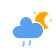
t = 0.00 s
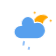
t = 1.67 s
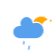
t = 3.33 s
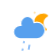
t = 5.00 s
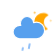
t = 6.67 s
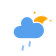
t = 8.33 s

The animated SVG that drew these frames (rendered in a browser with its animation timeline set to each time). Animation: 9 CSS @keyframes rules; frames cover the first 8.33 s, repeats indefinitely.

<?xml version="1.0" encoding="UTF-8"?>
<svg width="56" height="56" version="1.1" xmlns="http://www.w3.org/2000/svg">
 <defs>
  <style type="text/css"><![CDATA[
/*
** CLOUDS
*/
@keyframes am-weather-cloud-1 {
  0% {
    -webkit-transform: translate(-5px,0px);
       -moz-transform: translate(-5px,0px);
        -ms-transform: translate(-5px,0px);
            transform: translate(-5px,0px);
  }

  50% {
    -webkit-transform: translate(10px,0px);
       -moz-transform: translate(10px,0px);
        -ms-transform: translate(10px,0px);
            transform: translate(10px,0px);
  }

  100% {
    -webkit-transform: translate(-5px,0px);
       -moz-transform: translate(-5px,0px);
        -ms-transform: translate(-5px,0px);
            transform: translate(-5px,0px);
  }
}

.am-weather-cloud-1 {
  -webkit-animation-name: am-weather-cloud-1;
     -moz-animation-name: am-weather-cloud-1;
          animation-name: am-weather-cloud-1;
  -webkit-animation-duration: 7s;
     -moz-animation-duration: 7s;
          animation-duration: 7s;
  -webkit-animation-timing-function: linear;
     -moz-animation-timing-function: linear;
          animation-timing-function: linear;
  -webkit-animation-iteration-count: infinite;
     -moz-animation-iteration-count: infinite;
          animation-iteration-count: infinite;
}

@keyframes am-weather-cloud-2 {
  0% {
    -webkit-transform: translate(0px,0px);
       -moz-transform: translate(0px,0px);
        -ms-transform: translate(0px,0px);
            transform: translate(0px,0px);
  }

  50% {
    -webkit-transform: translate(2px,0px);
       -moz-transform: translate(2px,0px);
        -ms-transform: translate(2px,0px);
            transform: translate(2px,0px);
  }

  100% {
    -webkit-transform: translate(0px,0px);
       -moz-transform: translate(0px,0px);
        -ms-transform: translate(0px,0px);
            transform: translate(0px,0px);
  }
}

.am-weather-cloud-2 {
  -webkit-animation-name: am-weather-cloud-2;
     -moz-animation-name: am-weather-cloud-2;
          animation-name: am-weather-cloud-2;
  -webkit-animation-duration: 3s;
     -moz-animation-duration: 3s;
          animation-duration: 3s;
  -webkit-animation-timing-function: linear;
     -moz-animation-timing-function: linear;
          animation-timing-function: linear;
  -webkit-animation-iteration-count: infinite;
     -moz-animation-iteration-count: infinite;
          animation-iteration-count: infinite;
}

/*
** STROKE
*/
@keyframes am-weather-stroke {
  0% {
    -webkit-transform: translate(0.0px,0.0px);
       -moz-transform: translate(0.0px,0.0px);
        -ms-transform: translate(0.0px,0.0px);
            transform: translate(0.0px,0.0px);
  }

  2% {
    -webkit-transform: translate(0.3px,0.0px);
       -moz-transform: translate(0.3px,0.0px);
        -ms-transform: translate(0.3px,0.0px);
            transform: translate(0.3px,0.0px);
  }

  4% {
    -webkit-transform: translate(0.0px,0.0px);
       -moz-transform: translate(0.0px,0.0px);
        -ms-transform: translate(0.0px,0.0px);
            transform: translate(0.0px,0.0px);
  }

  6% {
    -webkit-transform: translate(0.5px,0.4px);
       -moz-transform: translate(0.5px,0.4px);
        -ms-transform: translate(0.5px,0.4px);
            transform: translate(0.5px,0.4px);
  }

  8% {
    -webkit-transform: translate(0.0px,0.0px);
       -moz-transform: translate(0.0px,0.0px);
        -ms-transform: translate(0.0px,0.0px);
            transform: translate(0.0px,0.0px);
  }

  10% {
    -webkit-transform: translate(0.3px,0.0px);
       -moz-transform: translate(0.3px,0.0px);
        -ms-transform: translate(0.3px,0.0px);
            transform: translate(0.3px,0.0px);
  }

  12% {
    -webkit-transform: translate(0.0px,0.0px);
       -moz-transform: translate(0.0px,0.0px);
        -ms-transform: translate(0.0px,0.0px);
            transform: translate(0.0px,0.0px);
  }

  14% {
    -webkit-transform: translate(0.3px,0.0px);
       -moz-transform: translate(0.3px,0.0px);
        -ms-transform: translate(0.3px,0.0px);
            transform: translate(0.3px,0.0px);
  }

  16% {
    -webkit-transform: translate(0.0px,0.0px);
       -moz-transform: translate(0.0px,0.0px);
        -ms-transform: translate(0.0px,0.0px);
            transform: translate(0.0px,0.0px);
  }

  18% {
    -webkit-transform: translate(0.3px,0.0px);
       -moz-transform: translate(0.3px,0.0px);
        -ms-transform: translate(0.3px,0.0px);
            transform: translate(0.3px,0.0px);
  }

  20% {
    -webkit-transform: translate(0.0px,0.0px);
       -moz-transform: translate(0.0px,0.0px);
        -ms-transform: translate(0.0px,0.0px);
            transform: translate(0.0px,0.0px);
  }

  22% {
    -webkit-transform: translate(1px,0.0px);
       -moz-transform: translate(1px,0.0px);
        -ms-transform: translate(1px,0.0px);
            transform: translate(1px,0.0px);
  }

  24% {
    -webkit-transform: translate(0.0px,0.0px);
       -moz-transform: translate(0.0px,0.0px);
        -ms-transform: translate(0.0px,0.0px);
            transform: translate(0.0px,0.0px);
  }

  26% {
    -webkit-transform: translate(-1px,0.0px);
       -moz-transform: translate(-1px,0.0px);
        -ms-transform: translate(-1px,0.0px);
            transform: translate(-1px,0.0px);

  }

  28% {
    -webkit-transform: translate(0.0px,0.0px);
       -moz-transform: translate(0.0px,0.0px);
        -ms-transform: translate(0.0px,0.0px);
            transform: translate(0.0px,0.0px);
  }

  40% {
    fill: orange;
    -webkit-transform: translate(0.0px,0.0px);
       -moz-transform: translate(0.0px,0.0px);
        -ms-transform: translate(0.0px,0.0px);
            transform: translate(0.0px,0.0px);
  }

  65% {
    fill: white;
    -webkit-transform: translate(-1px,5.0px);
       -moz-transform: translate(-1px,5.0px);
        -ms-transform: translate(-1px,5.0px);
            transform: translate(-1px,5.0px);
  }
  61% {
    fill: orange;
  }

  100% {
    -webkit-transform: translate(0.0px,0.0px);
       -moz-transform: translate(0.0px,0.0px);
        -ms-transform: translate(0.0px,0.0px);
            transform: translate(0.0px,0.0px);
  }
}

.am-weather-stroke {
  -webkit-animation-name: am-weather-stroke;
     -moz-animation-name: am-weather-stroke;
          animation-name: am-weather-stroke;
  -webkit-animation-duration: 1.11s;
     -moz-animation-duration: 1.11s;
          animation-duration: 1.11s;
  -webkit-animation-timing-function: linear;
     -moz-animation-timing-function: linear;
          animation-timing-function: linear;
  -webkit-animation-iteration-count: infinite;
     -moz-animation-iteration-count: infinite;
          animation-iteration-count: infinite;
}



/*
** SUN
*/
@keyframes am-weather-sun {
  0% {
    -webkit-transform: rotate(0deg);
       -moz-transform: rotate(0deg);
        -ms-transform: rotate(0deg);
            transform: rotate(0deg);
  }

  100% {
    -webkit-transform: rotate(360deg);
       -moz-transform: rotate(360deg);
        -ms-transform: rotate(360deg);
            transform: rotate(360deg);
  }
}

.am-weather-sun {
  -webkit-animation-name: am-weather-sun;
     -moz-animation-name: am-weather-sun;
      -ms-animation-name: am-weather-sun;
          animation-name: am-weather-sun;
  -webkit-animation-duration: 9s;
     -moz-animation-duration: 9s;
      -ms-animation-duration: 9s;
          animation-duration: 9s;
  -webkit-animation-timing-function: linear;
     -moz-animation-timing-function: linear;
      -ms-animation-timing-function: linear;
          animation-timing-function: linear;
  -webkit-animation-iteration-count: infinite;
     -moz-animation-iteration-count: infinite;
      -ms-animation-iteration-count: infinite;
          animation-iteration-count: infinite;
}

@keyframes am-weather-sun-shiny {
  0% {
    stroke-dasharray: 3px 10px;
    stroke-dashoffset: 0px;
  }

  50% {
    stroke-dasharray: 0.1px 10px;
    stroke-dashoffset: -1px;
  }

  100% {
    stroke-dasharray: 3px 10px;
    stroke-dashoffset: 0px;
  }
}

.am-weather-sun-shiny line {
  -webkit-animation-name: am-weather-sun-shiny;
     -moz-animation-name: am-weather-sun-shiny;
      -ms-animation-name: am-weather-sun-shiny;
          animation-name: am-weather-sun-shiny;
  -webkit-animation-duration: 2s;
     -moz-animation-duration: 2s;
      -ms-animation-duration: 2s;
          animation-duration: 2s;
  -webkit-animation-timing-function: linear;
     -moz-animation-timing-function: linear;
      -ms-animation-timing-function: linear;
          animation-timing-function: linear;
  -webkit-animation-iteration-count: infinite;
     -moz-animation-iteration-count: infinite;
      -ms-animation-iteration-count: infinite;
          animation-iteration-count: infinite;
}




/*
** MOON
*/
@keyframes am-weather-moon {
  0% {
    -webkit-transform: rotate(0deg);
       -moz-transform: rotate(0deg);
        -ms-transform: rotate(0deg);
            transform: rotate(0deg);
  }

  50% {
    -webkit-transform: rotate(15deg);
       -moz-transform: rotate(15deg);
        -ms-transform: rotate(15deg);
            transform: rotate(15deg);
  }

  100% {
    -webkit-transform: rotate(0deg);
       -moz-transform: rotate(0deg);
        -ms-transform: rotate(0deg);
            transform: rotate(0deg);
  }
}

.am-weather-moon {
  -webkit-animation-name: am-weather-moon;
     -moz-animation-name: am-weather-moon;
      -ms-animation-name: am-weather-moon;
          animation-name: am-weather-moon;
  -webkit-animation-duration: 6s;
     -moz-animation-duration: 6s;
      -ms-animation-duration: 6s;
          animation-duration: 6s;
  -webkit-animation-timing-function: linear;
     -moz-animation-timing-function: linear;
      -ms-animation-timing-function: linear;
          animation-timing-function: linear;
  -webkit-animation-iteration-count: infinite;
     -moz-animation-iteration-count: infinite;
      -ms-animation-iteration-count: infinite;
          animation-iteration-count: infinite;
  -webkit-transform-origin: 12.5px 15.15px 0; /* TODO FF CENTER ISSUE */
     -moz-transform-origin: 12.5px 15.15px 0; /* TODO FF CENTER ISSUE */
      -ms-transform-origin: 12.5px 15.15px 0; /* TODO FF CENTER ISSUE */
          transform-origin: 12.5px 15.15px 0; /* TODO FF CENTER ISSUE */
}

@keyframes am-weather-moon-star-1 {
  0% {
    opacity: 0;
  }

  100% {
    opacity: 1;
  }
}

.am-weather-moon-star-1 {
  -webkit-animation-name: am-weather-moon-star-1;
     -moz-animation-name: am-weather-moon-star-1;
      -ms-animation-name: am-weather-moon-star-1;
          animation-name: am-weather-moon-star-1;
  -webkit-animation-delay: 3s;
     -moz-animation-delay: 3s;
      -ms-animation-delay: 3s;
          animation-delay: 3s;
  -webkit-animation-duration: 5s;
     -moz-animation-duration: 5s;
      -ms-animation-duration: 5s;
          animation-duration: 5s;
  -webkit-animation-timing-function: linear;
     -moz-animation-timing-function: linear;
      -ms-animation-timing-function: linear;
          animation-timing-function: linear;
  -webkit-animation-iteration-count: 1;
     -moz-animation-iteration-count: 1;
      -ms-animation-iteration-count: 1;
          animation-iteration-count: 1;
}

@keyframes am-weather-moon-star-2 {
  0% {
    opacity: 0;
  }

  100% {
    opacity: 1;
  }
}

.am-weather-moon-star-2 {
  -webkit-animation-name: am-weather-moon-star-2;
     -moz-animation-name: am-weather-moon-star-2;
      -ms-animation-name: am-weather-moon-star-2;
          animation-name: am-weather-moon-star-2;
  -webkit-animation-delay: 5s;
     -moz-animation-delay: 5s;
      -ms-animation-delay: 5s;
          animation-delay: 5s;
  -webkit-animation-duration: 4s;
     -moz-animation-duration: 4s;
      -ms-animation-duration: 4s;
          animation-duration: 4s;
  -webkit-animation-timing-function: linear;
     -moz-animation-timing-function: linear;
      -ms-animation-timing-function: linear;
          animation-timing-function: linear;
  -webkit-animation-iteration-count: 1;
     -moz-animation-iteration-count: 1;
      -ms-animation-iteration-count: 1;
          animation-iteration-count: 1;
}

/*
** RAIN
*/
@keyframes am-weather-rain {
  0% {
    stroke-dashoffset: 0;
  }

  100% {
    stroke-dashoffset: -100;
  }
}

.am-weather-rain-1 {
  -webkit-animation-name: am-weather-rain;
     -moz-animation-name: am-weather-rain;
      -ms-animation-name: am-weather-rain;
          animation-name: am-weather-rain;
  -webkit-animation-duration: 8s;
     -moz-animation-duration: 8s;
      -ms-animation-duration: 8s;
          animation-duration: 8s;
  -webkit-animation-timing-function: linear;
     -moz-animation-timing-function: linear;
      -ms-animation-timing-function: linear;
          animation-timing-function: linear;
  -webkit-animation-iteration-count: infinite;
     -moz-animation-iteration-count: infinite;
      -ms-animation-iteration-count: infinite;
          animation-iteration-count: infinite;
}

.am-weather-rain-2 {
  -webkit-animation-name: am-weather-rain;
     -moz-animation-name: am-weather-rain;
      -ms-animation-name: am-weather-rain;
          animation-name: am-weather-rain;
  -webkit-animation-delay: 0.25s;
     -moz-animation-delay: 0.25s;
      -ms-animation-delay: 0.25s;
          animation-delay: 0.25s;
  -webkit-animation-duration: 8s;
     -moz-animation-duration: 8s;
      -ms-animation-duration: 8s;
          animation-duration: 8s;
  -webkit-animation-timing-function: linear;
     -moz-animation-timing-function: linear;
      -ms-animation-timing-function: linear;
          animation-timing-function: linear;
  -webkit-animation-iteration-count: infinite;
     -moz-animation-iteration-count: infinite;
      -ms-animation-iteration-count: infinite;
          animation-iteration-count: infinite;
}

/*
** EASING
*/
.am-weather-easing-ease-in-out {
  -webkit-animation-timing-function: ease-in-out;
     -moz-animation-timing-function: ease-in-out;
      -ms-animation-timing-function: ease-in-out;
          animation-timing-function: ease-in-out;
}

        ]]></style>
 </defs>
 <g class="layer" transform="translate(-4,-4)">
  <title>Layer 1</title>
  <g transform="matrix(.8 0 0 .8 16 4)">
   <g class="am-weather-moon-star-1" style="-moz-animation-delay:3s;-moz-animation-duration:5s;-moz-animation-iteration-count:1;-moz-animation-name:am-weather-moon-star-1;-moz-animation-timing-function:linear;-ms-animation-delay:3s;-ms-animation-duration:5s;-ms-animation-iteration-count:1;-ms-animation-name:am-weather-moon-star-1;-ms-animation-timing-function:linear;-webkit-animation-delay:3s;-webkit-animation-duration:5s;-webkit-animation-iteration-count:1;-webkit-animation-name:am-weather-moon-star-1;-webkit-animation-timing-function:linear">
    <polygon points="30.2 15.8 29 16.5 28.3 17.7 27.7 16.5 26.5 15.8 27.7 15.2 28.3 14 29 15.2" fill="#ffa500" stroke-miterlimit="10"/>
   </g>
   <g class="am-weather-moon-star-2" style="-moz-animation-delay:5s;-moz-animation-duration:4s;-moz-animation-iteration-count:1;-moz-animation-name:am-weather-moon-star-2;-moz-animation-timing-function:linear;-ms-animation-delay:5s;-ms-animation-duration:4s;-ms-animation-iteration-count:1;-ms-animation-name:am-weather-moon-star-2;-ms-animation-timing-function:linear;-webkit-animation-delay:5s;-webkit-animation-duration:4s;-webkit-animation-iteration-count:1;-webkit-animation-name:am-weather-moon-star-2;-webkit-animation-timing-function:linear">
    <polygon transform="translate(20,10)" points="30.2 15.8 29 16.5 28.3 17.7 27.7 16.5 26.5 15.8 27.7 15.2 28.3 14 29 15.2" fill="#ffa500" stroke-miterlimit="10"/>
   </g>
   <g class="am-weather-moon" style="-moz-animation-duration:6s;-moz-animation-iteration-count:infinite;-moz-animation-name:am-weather-moon;-moz-animation-timing-function:linear;-moz-transform-origin:12.5px 15.15px 0;-ms-animation-duration:6s;-ms-animation-iteration-count:infinite;-ms-animation-name:am-weather-moon;-ms-animation-timing-function:linear;-ms-transform-origin:12.5px 15.15px 0;-webkit-animation-duration:6s;-webkit-animation-iteration-count:infinite;-webkit-animation-name:am-weather-moon;-webkit-animation-timing-function:linear;-webkit-transform-origin:12.5px 15.15px 0">
    <path d="m39.5 25.7c0-3.7 2-6.9 5-8.7-1.5-0.9-3.2-1.3-5-1.3-5.5 0-10 4.5-10 10s4.5 10 10 10c1.8 0 3.5-0.5 5-1.3-3-1.7-5-5-5-8.7z" fill="#ffa500" stroke="#ffa500" stroke-linejoin="round" stroke-width="2"/>
   </g>
  </g>
  <g class="am-weather-cloud-2" style="-moz-animation-duration:3s;-moz-animation-iteration-count:infinite;-moz-animation-name:am-weather-cloud-2;-moz-animation-timing-function:linear;-webkit-animation-duration:3s;-webkit-animation-iteration-count:infinite;-webkit-animation-name:am-weather-cloud-2;-webkit-animation-timing-function:linear">
   <path transform="translate(-20,-11)" d="m67.7 45.4c0-4.6-3.7-8.2-8.2-8.2-1 0-1.9 0.2-2.8 0.5-0.3-3.4-3.1-6.2-6.6-6.2-3.7 0-6.7 3-6.7 6.7 0 0.8 0.2 1.6 0.4 2.3-0.3-0.1-0.7-0.1-1-0.1-3.7 0-6.7 3-6.7 6.7 0 3.6 2.9 6.6 6.5 6.7h17.2c4.4-0.5 7.9-4 7.9-8.4z" fill="#57a0ee" stroke="#fff" stroke-linejoin="round" stroke-width="1.2"/>
  </g>
  <g transform="rotate(10,34,46)" fill="none" stroke="#91c0f8" stroke-dasharray="4, 7" stroke-linecap="round" stroke-width="2">
   <line class="am-weather-rain-1" transform="translate(-6,1)" x1="34" x2="34" y1="46" y2="54" style="-moz-animation-duration:8s;-moz-animation-iteration-count:infinite;-moz-animation-name:am-weather-rain;-moz-animation-timing-function:linear;-ms-animation-duration:8s;-ms-animation-iteration-count:infinite;-ms-animation-name:am-weather-rain;-ms-animation-timing-function:linear;-webkit-animation-duration:8s;-webkit-animation-iteration-count:infinite;-webkit-animation-name:am-weather-rain;-webkit-animation-timing-function:linear"/>
   <line class="am-weather-rain-2" transform="translate(0,-1)" x1="34" x2="34" y1="46" y2="54" style="-moz-animation-delay:0.25s;-moz-animation-duration:8s;-moz-animation-iteration-count:infinite;-moz-animation-name:am-weather-rain;-moz-animation-timing-function:linear;-ms-animation-delay:0.25s;-ms-animation-duration:8s;-ms-animation-iteration-count:infinite;-ms-animation-name:am-weather-rain;-ms-animation-timing-function:linear;-webkit-animation-delay:0.25s;-webkit-animation-duration:8s;-webkit-animation-iteration-count:infinite;-webkit-animation-name:am-weather-rain;-webkit-animation-timing-function:linear"/>
  </g>
 </g>
</svg>
